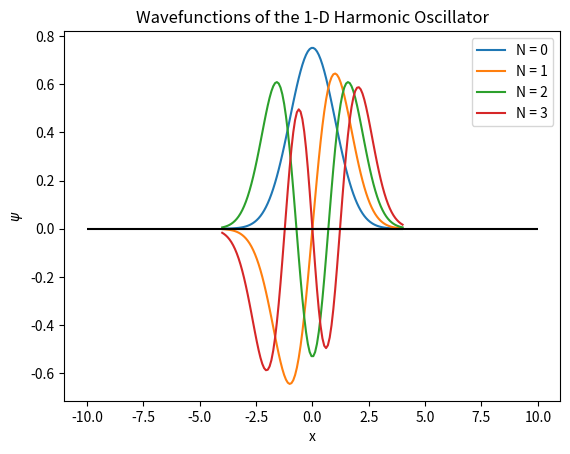

Python code for this plot: (Note: this script raises an exception after producing the figure.)
'''
Exercise 5.13 in Newman (Page 182)
Then: (d) Perform the calculation using Gauss-Hermite quadrature (scipy can give you the right roots and weights to use). 
Can you make an exact evaluation (meaning zero approximation error) of the integral?
'''
import numpy as np
import matplotlib.pyplot as plt
from math import factorial

#-----Part A-----#
def H(n, x):
    '''
    Returns the nth Hermite polynomial, evaluated at the value(s) x.
    n: int
        Number of the Hermite polynomial.
    x: float | numpy.ndarray(float)
    '''
    if n == 0:
        return np.ones_like(x)
    elif n == 1:
        return 2 * x
    else:
        return 2 * x * H(n-1, x) - 2 * (n-1) * H(n-2, x)

def nth_ho(n, x):
    #Return the nth wavefunction of the 1-D harmonic oscillator, evaluated at x
    return (1/np.sqrt(np.power(2, n) * factorial(n) * np.sqrt(np.pi))) * np.exp(-0.5 * np.square(x)) * H(n, x)

def part_a(Ns = np.arange(0, 4), xlims=np.array([-4, 4])):
    x = np.linspace(xlims[0], xlims[1], 100)
    plt.hlines(0, xlims[0], xlims[1], color='k')
    for N in Ns:
        plt.plot(x, nth_ho(N, x), label=f"N = {N}")

    #checking accuracy
    # plt.plot(x, (1/np.sqrt(np.power(2, 0) * factorial(0) * np.sqrt(np.pi))) * (1) * np.exp(-0.5*x**2), ls='dashed', label='expected n=0')
    # plt.plot(x, (1/np.sqrt(np.power(2, 1) * factorial(1) * np.sqrt(np.pi))) * (2*x) * np.exp(-0.5*x**2), ls='dashed', label='expected n=1')
    # plt.plot(x, (1/np.sqrt(np.power(2, 2) * factorial(2) * np.sqrt(np.pi))) * (4*x**2 - 2) * np.exp(-0.5*x**2), ls='dashed', label='expected n=2')
    # plt.plot(x, (1/np.sqrt(np.power(2, 3) * factorial(3) * np.sqrt(np.pi))) * (8*x**3 - 12*x) * np.exp(-0.5*x**2), ls='dashed', label='expected n=3')

    plt.legend()
    plt.title("Wavefunctions of the 1-D Harmonic Oscillator")
    plt.xlabel("x")
    plt.ylabel("$\psi$")
    plt.savefig("ho_curves.eps", format='eps')
    plt.show()

part_a()

#-----Debugging-----#
def check_hermites():
    x = np.linspace(-4, 4, 200)
    print(x)
    print(H(0, x))
    for i in [0, 1, 2, 3]:
        plt.plot(x, H(i, x), label=f"Calculated $H_{i}$")
    plt.plot(x, np.ones_like(x), label="$H_0$", ls='dashed')
    plt.plot(x, 2*x, label="$H_1$", ls='dashed')
    plt.plot(x, 4*x**2 - 2, label="$H_2$", ls='dashed')
    plt.plot(x, 8*x**3 - 12*x, label="$H_3$", ls='dashed')
    plt.legend()
    plt.show()
# check_hermites()

#-----Part B-----#
def part_b(N = 30, xlims=np.array([-10, 10])):
    x = np.linspace(xlims[0], xlims[1], 1000)
    plt.hlines(0, xlims[0], xlims[1], color='k')
    plt.plot(x, nth_ho(N, x))

    plt.hlines(0, xlims[0], xlims[1], color='k')
    plt.title(f"{N}th Wavefunction of the 1-D Harmonic Oscillator")
    plt.xlabel("x")
    plt.ylabel("$\psi$")
    plt.savefig("ho_curve.eps", format='eps')
    plt.show()

part_b()

#-----Part C-----#

def nth_ho_no_const(n, x):
    #Returns nth wavefunction but without the constant factor in the front
    return np.exp(-0.5 * np.square(x)) * H(n, x)

def func_rescale_infinite(func, xp=None, q=1):
    """
    Returns values at xp of a rescaled function for new limits of -1 to 1, where the function is even and has 
    initial range [0, infinity]

    Parameters
    ----------
    func : function(float)
        Function that we want to rescale. Should have the initial range [0, infinity].

    xp : np.float32 or np.float64
        input parameter (in new limits' coordinates)

    range : list or np.array
        [2] low and high limits of range to map to -1 to 1

    Returns
    -------
    fn : np.float32 or np.float64
        output of rescaled function
"""
    x = q * (1. + xp) / (1. - xp)
    return (2.*q / np.square(1.-xp)) * func(x)

def get_ex_x_sq(n, N=100, q=2.3):
    '''
    Evaluate <x^2> for the nth harmonic oscillator wavefunction, using Gaussian quadrature.
    n: int
        Number of the wavefunction, with energy E(n) = hw(n + 1/2).
    N: int
        Number of sample points used for Gaussian quadrature.
    
    Returns:
    ex_x_sq: float
        Expected value of x^2 for the wavefunction.
    rms_x: float
        Square root of the expected value of x^2 for the wavefunction.
    '''

    #Get the Legendre roots and associated weights to use for Gaussian quadrature
    xp, weights = np.polynomial.legendre.leggauss(N)

    #Define the expression we want to integrate (square of the nth ho wavefunction * x^2)
    def int_formula(x):
        return np.square(x * nth_ho_no_const(n, x))

    #Compute the integral (from 0 to infinity) by dotting the rescaled function values with the weights
    gauss_integral = (func_rescale_infinite(int_formula, xp, q=q) * weights).sum()

    #Multiply by the prefactors and by 2 to get Ex[x^2]
    ex_x_sq = (1/(np.power(2., n) * factorial(n) * np.sqrt(np.pi))) * 2 * gauss_integral

    #Get rms[x]
    rms_x = np.sqrt(ex_x_sq)
    
    print(f"<x^2> = {ex_x_sq}\nsqrt(<x^2> = {rms_x})")

get_ex_x_sq(n=5, q=5.5)
# >> <x^2> = 5.500000000000023
# >> x-rms = 2.3452078799117198

#-----Part D-----#

def get_ex_x_sq_gh(n, N=100):
    '''
    Evaluate <x^2> for the nth harmonic oscillator wavefunction, using Gauss-Hermite quadrature
    n: int
        Number of the wavefunction, with energy E(n) = hw(n + 1/2).
    N: int
        Number of sample points used for Gaussian quadrature.
    
    Returns:
    ex_x_sq: float
        Expected value of x^2 for the wavefunction.
    rms_x: float
        Square root of the expected value of x^2 for the wavefunction.
    '''
    from scipy.special import roots_hermite

    #Get the roots and associated weights to use for Gauss-Hermite quadrature
    xp, weights = roots_hermite(N)

    #Define the expression we want to integrate (square of the nth Hermite * x^2)
    def int_formula(x):
        return np.square(x * H(n, x))

    #Compute the integral (from -infinity to infinity) by dotting the function values with the weights
    gauss_integral = (int_formula(xp) * weights).sum()

    #Multiply by the prefactor to get the negative range, and return
    rms_x = (1/np.sqrt(np.power(2., n) * factorial(n) * np.sqrt(np.pi))) * np.sqrt(gauss_integral)
    return rms_x

print(get_ex_x_sq_gh(n=5, N=100))
# >> <x^2> = 5.499999999999995, 
# >> x-rms = 2.3452078799117135

#Get errors
print((5.500000000000023 - 5.5)/5.5)
print((5.5-5.499999999999995)/5.5)